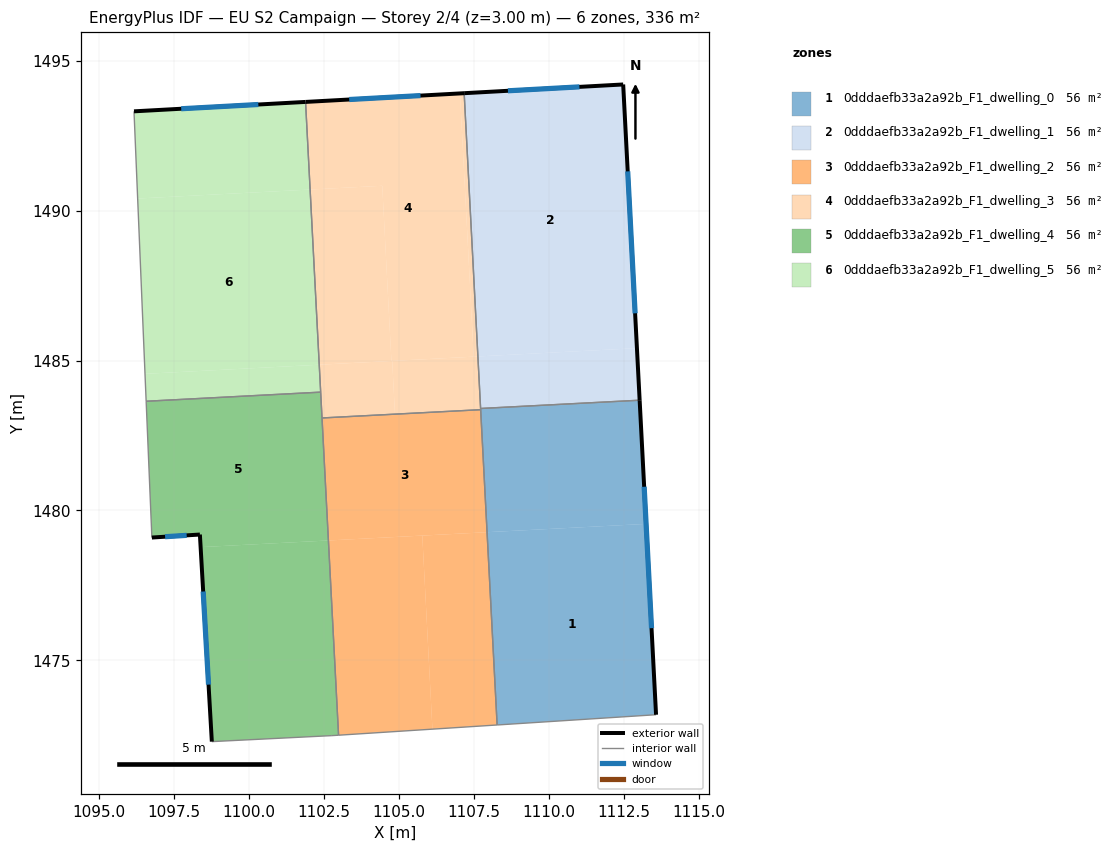
=== STOREY PLAN SPEC (per zone: floor XY polygon, exterior-wall plan segments, windows/doors) ===
zone 1: 0dddaefb33a2a92b_F1_dwelling_0  (55.9 m²)
  floor: (1113.23, 1479.55) (1113.56, 1473.19) (1108.26, 1472.85) (1107.93, 1479.27)
  floor: (1113.02, 1483.68) (1113.23, 1479.55) (1107.93, 1479.28) (1107.71, 1483.40)
  exterior wall: (1113.56, 1473.19) – (1113.02, 1483.68)  [10.5 m]
    window: (1113.41, 1476.07) – (1113.17, 1480.79)  [6.4 m²]
  interior walls: 4
zone 2: 0dddaefb33a2a92b_F1_dwelling_1  (55.9 m²)
  floor: (1112.47, 1494.20) (1112.93, 1485.41) (1107.62, 1485.14) (1107.17, 1493.91)
  floor: (1112.93, 1485.41) (1113.02, 1483.68) (1107.71, 1483.40) (1107.62, 1485.14)
  exterior wall: (1112.47, 1494.20) – (1107.17, 1493.91)  [5.3 m]
    window: (1111.01, 1494.12) – (1108.63, 1493.99)  [3.2 m²]
  exterior wall: (1113.02, 1483.68) – (1112.47, 1494.20)  [10.5 m]
    window: (1112.87, 1486.57) – (1112.62, 1491.31)  [6.4 m²]
  interior walls: 2
zone 3: 0dddaefb33a2a92b_F1_dwelling_2  (55.9 m²)
  floor: (1105.77, 1479.16) (1106.11, 1472.71) (1102.98, 1472.51) (1102.64, 1479.00)
  floor: (1107.93, 1479.27) (1108.26, 1472.85) (1106.11, 1472.71) (1105.77, 1479.16)
  floor: (1107.72, 1483.36) (1107.93, 1479.27) (1102.64, 1479.00) (1102.43, 1483.08)
  interior walls: 4
zone 4: 0dddaefb33a2a92b_F1_dwelling_3  (55.9 m²)
  floor: (1107.62, 1485.14) (1107.72, 1483.36) (1104.86, 1483.21) (1104.77, 1484.99)
  floor: (1107.03, 1493.91) (1107.48, 1485.13) (1104.74, 1484.99) (1104.44, 1490.83) (1102.03, 1490.70) (1101.88, 1493.62)
  floor: (1104.44, 1490.83) (1104.74, 1484.99) (1102.33, 1484.86) (1102.03, 1490.70)
  floor: (1107.17, 1493.91) (1107.62, 1485.14) (1107.48, 1485.13) (1107.03, 1493.91)
  floor: (1104.77, 1484.99) (1104.86, 1483.21) (1102.43, 1483.08) (1102.33, 1484.86)
  exterior wall: (1107.17, 1493.91) – (1101.88, 1493.62)  [5.3 m]
    window: (1105.71, 1493.83) – (1103.33, 1493.70)  [3.2 m²]
  interior walls: 5
zone 5: 0dddaefb33a2a92b_F1_dwelling_4  (55.9 m²)
  floor: (1102.64, 1479.00) (1102.98, 1472.51) (1102.76, 1472.49) (1098.75, 1472.29) (1098.38, 1478.78)
  floor: (1102.38, 1483.95) (1102.64, 1479.00) (1098.38, 1478.78) (1098.35, 1479.20) (1096.75, 1479.10) (1096.56, 1483.64)
  exterior wall: (1098.35, 1479.20) – (1098.75, 1472.29)  [6.9 m]
    window: (1098.46, 1477.30) – (1098.64, 1474.19)  [4.2 m²]
  exterior wall: (1096.75, 1479.10) – (1098.35, 1479.20)  [1.6 m]
    window: (1097.19, 1479.12) – (1097.91, 1479.17)  [1.0 m²]
  interior walls: 6
zone 6: 0dddaefb33a2a92b_F1_dwelling_5  (55.9 m²)
  floor: (1102.03, 1490.70) (1102.33, 1484.86) (1096.52, 1484.56) (1096.28, 1490.40)
  floor: (1101.88, 1493.62) (1102.03, 1490.70) (1096.28, 1490.40) (1096.16, 1493.31)
  floor: (1102.33, 1484.86) (1102.38, 1483.95) (1096.56, 1483.64) (1096.52, 1484.56)
  exterior wall: (1101.88, 1493.62) – (1096.16, 1493.31)  [5.7 m]
    window: (1100.30, 1493.54) – (1097.73, 1493.39)  [3.5 m²]
  interior walls: 3

=== DERIVED (storey summary) ===
Building: EU S2 Campaign
Storey: 2 of 4  (floor level z = 3.00 m)
Storey gross floor area: 335.6 m²
Zones on this storey: 6
  - 0dddaefb33a2a92b_F1_dwelling_0: floor 55.9 m²; exterior wall 10.5 m (31.5 m²); 1 window(s) 6.4 m²; WWR 20.2%
  - 0dddaefb33a2a92b_F1_dwelling_1: floor 55.9 m²; exterior wall 15.9 m (47.6 m²); 2 window(s) 9.6 m²; WWR 20.2%
  - 0dddaefb33a2a92b_F1_dwelling_2: floor 55.9 m²
  - 0dddaefb33a2a92b_F1_dwelling_3: floor 55.9 m²; exterior wall 5.3 m (15.9 m²); 1 window(s) 3.2 m²; WWR 20.2%
  - 0dddaefb33a2a92b_F1_dwelling_4: floor 55.9 m²; exterior wall 8.5 m (25.6 m²); 2 window(s) 5.2 m²; WWR 20.2%
  - 0dddaefb33a2a92b_F1_dwelling_5: floor 55.9 m²; exterior wall 5.7 m (17.2 m²); 1 window(s) 3.5 m²; WWR 20.2%
Zone adjacency (shared interzone walls):
  - 0dddaefb33a2a92b_F1_dwelling_0 ↔ 0dddaefb33a2a92b_F1_dwelling_1
  - 0dddaefb33a2a92b_F1_dwelling_0 ↔ 0dddaefb33a2a92b_F1_dwelling_2
  - 0dddaefb33a2a92b_F1_dwelling_0 ↔ 0dddaefb33a2a92b_F1_dwelling_3
  - 0dddaefb33a2a92b_F1_dwelling_1 ↔ 0dddaefb33a2a92b_F1_dwelling_3
  - 0dddaefb33a2a92b_F1_dwelling_2 ↔ 0dddaefb33a2a92b_F1_dwelling_3
  - 0dddaefb33a2a92b_F1_dwelling_2 ↔ 0dddaefb33a2a92b_F1_dwelling_4
  - 0dddaefb33a2a92b_F1_dwelling_3 ↔ 0dddaefb33a2a92b_F1_dwelling_4
  - 0dddaefb33a2a92b_F1_dwelling_3 ↔ 0dddaefb33a2a92b_F1_dwelling_5
  - 0dddaefb33a2a92b_F1_dwelling_4 ↔ 0dddaefb33a2a92b_F1_dwelling_5